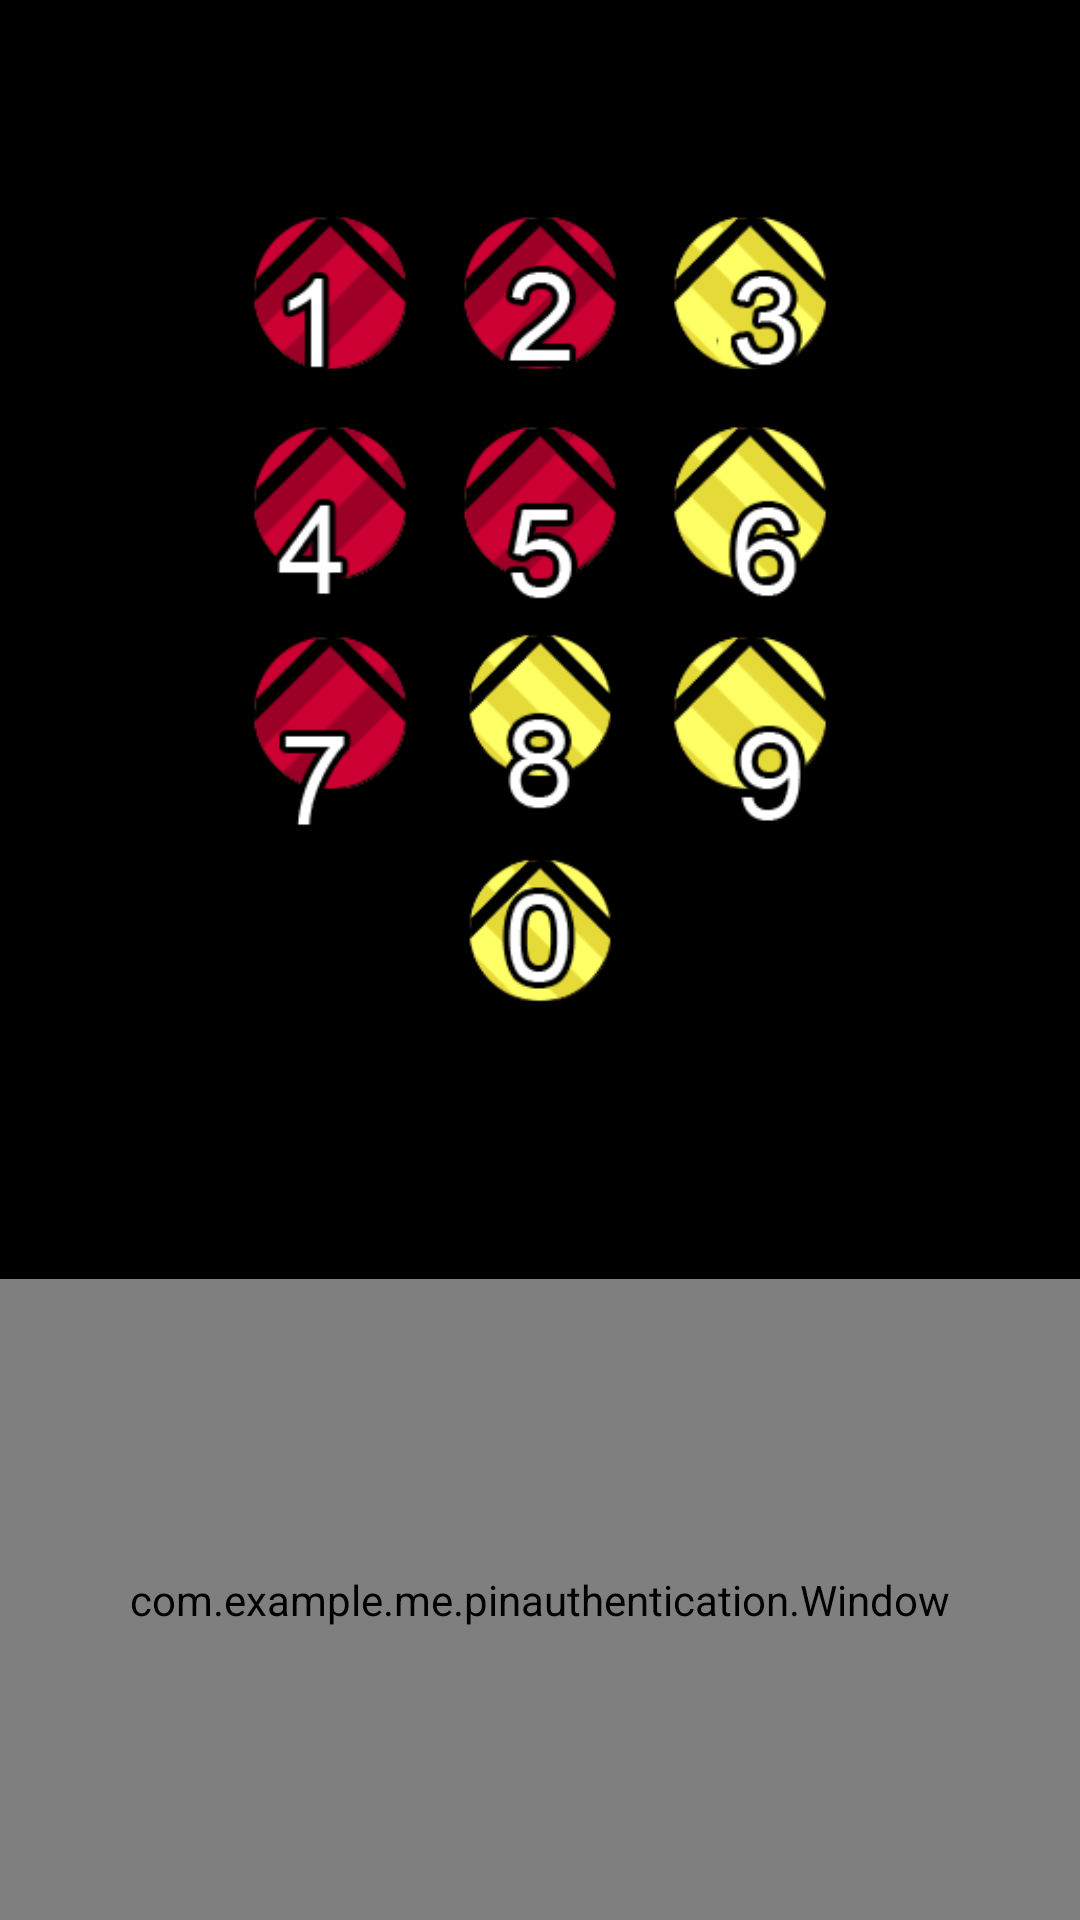

Here is an Android app screen rendered from its layout file. Give the layout XML and the strings, colors and styles it references.
<!-- AndroidManifest.xml: application theme AppTheme -->
<!-- res/layout/activity_confirm_swi_pin.xml -->
<LinearLayout xmlns:android="http://schemas.android.com/apk/res/android"
    xmlns:tools="http://schemas.android.com/tools"
    android:layout_width="fill_parent"
    android:layout_height="fill_parent"
    android:background="@color/black"
    android:orientation="vertical"
    android:weightSum="100"
    tools:context="com.example.me.pinauthentication.ConfirmSwiPIN">

    <TextView
        android:id="@+id/pwd1"
        android:layout_width="wrap_content"
        android:layout_height="0dp"
        android:layout_gravity="center"
        android:layout_marginTop="20dp"
        android:layout_weight="7"
        android:textColor="@color/white"
        android:textSize="24sp"
        android:maxLength="4"
        android:textStyle="bold" />

    <RelativeLayout
        android:layout_width="wrap_content"
        android:layout_height="10dp"
        android:layout_gravity="center"
        android:layout_weight="58"
        android:paddingBottom="@dimen/activity_vertical_margin"
        android:paddingLeft="@dimen/activity_horizontal_margin"
        android:paddingRight="@dimen/activity_horizontal_margin"
        android:paddingTop="@dimen/activity_vertical_margin" >

        <View
            android:id="@+id/window"
            android:layout_width="210dp"
            android:layout_height="280dp" />

        <ImageView
            android:id="@+id/l_0"
            android:layout_width="70dp"
            android:layout_height="70dp"
            android:layout_alignLeft="@+id/window"
            android:layout_alignTop="@+id/window"
            android:contentDescription="@string/one"
            android:src="@drawable/red_up"
            android:tag="UP" android:layout_alignStart="@+id/window" />

        <ImageView
            android:id="@+id/l_1"
            android:layout_width="70dp"
            android:layout_height="70dp"
            android:layout_alignTop="@+id/window"
            android:layout_centerHorizontal="true"
            android:contentDescription="@string/two"
            android:src="@drawable/red_up"
            android:tag="UP" />

        <ImageView
            android:id="@+id/r_0"
            android:layout_width="70dp"
            android:layout_height="70dp"
            android:layout_alignRight="@+id/window"
            android:layout_alignTop="@+id/window"
            android:contentDescription="@string/three"
            android:src="@drawable/yellow_up"
            android:tag="UP" android:layout_alignEnd="@+id/window" />

        <ImageView
            android:id="@+id/l_2"
            android:layout_width="70dp"
            android:layout_height="70dp"
            android:layout_alignLeft="@+id/window"
            android:layout_alignTop="@+id/window"
            android:layout_marginTop="70dp"
            android:contentDescription="@string/four"
            android:src="@drawable/red_up"
            android:tag="UP" android:layout_alignStart="@+id/window" />

        <ImageView
            android:id="@+id/l_3"
            android:layout_width="70dp"
            android:layout_height="70dp"
            android:layout_alignTop="@+id/window"
            android:layout_centerHorizontal="true"
            android:layout_marginTop="70dp"
            android:contentDescription="@string/five"
            android:src="@drawable/red_up"
            android:tag="UP" />

        <ImageView
            android:id="@+id/r_1"
            android:layout_width="70dp"
            android:layout_height="70dp"
            android:layout_alignRight="@+id/window"
            android:layout_alignTop="@+id/window"
            android:layout_marginTop="70dp"
            android:contentDescription="@string/six"
            android:src="@drawable/yellow_up"
            android:tag="UP" android:layout_alignEnd="@+id/window" />

        <ImageView
            android:id="@+id/l_4"
            android:layout_width="70dp"
            android:layout_height="70dp"
            android:layout_alignLeft="@+id/window"
            android:layout_alignTop="@+id/window"
            android:layout_marginTop="140dp"
            android:contentDescription="@string/seven"
            android:src="@drawable/red_up"
            android:tag="UP" android:layout_alignStart="@+id/window" />

        <ImageView
            android:id="@+id/r_2"
            android:layout_width="70dp"
            android:layout_height="65dp"
            android:layout_alignTop="@+id/window"
            android:layout_centerHorizontal="true"
            android:layout_marginTop="140dp"
            android:contentDescription="@string/eight"
            android:src="@drawable/yellow_up"
            android:tag="UP" />

        <ImageView
            android:id="@+id/r_3"
            android:layout_width="70dp"
            android:layout_height="70dp"
            android:layout_alignRight="@+id/window"
            android:layout_alignTop="@+id/window"
            android:layout_marginTop="140dp"
            android:contentDescription="@string/nine"
            android:src="@drawable/yellow_up"
            android:tag="UP" android:layout_alignEnd="@+id/window" />

        <ImageView
            android:id="@+id/r_4"
            android:layout_width="70dp"
            android:layout_height="65dp"
            android:layout_alignBottom="@+id/window"
            android:layout_centerHorizontal="true"
            android:contentDescription="@string/zero"
            android:layout_marginTop="180dp"
            android:src="@drawable/yellow_up"
            android:tag="UP" />

        <ImageView
            android:id="@+id/zahlen"
            android:layout_width="210dp"
            android:layout_height="290dp"
            android:layout_alignLeft="@id/window"
            android:layout_alignTop="@id/window"
            android:contentDescription="@string/zero"
            android:src="@drawable/zahlen" android:layout_alignStart="@id/window" />
    </RelativeLayout>

    <com.example.me.pinauthentication.Window
        android:id="@+id/swipe"
        android:layout_width="fill_parent"
        android:layout_height="0dp"
        android:layout_weight="35" />

</LinearLayout>
<!-- resources referenced by this layout -->
<resources>
  <color name="black">#000000</color>
  <color name="white">#ffffff</color>
  <!-- drawable red_up: png bitmap (drawable, 5564 bytes) -->
  <!-- drawable yellow_up: png bitmap (drawable, 6034 bytes) -->
  <!-- drawable zahlen: png bitmap (drawable, 13369 bytes) -->
  <string name="eight" />
  <string name="five" />
  <string name="four" />
  <string name="nine" />
  <string name="one" />
  <string name="seven" />
  <string name="six" />
  <string name="three" />
  <string name="two" />
  <string name="zero" />
  <style name="AppTheme" parent="Theme.AppCompat.Light">
          
          <item name="android:colorBackground">@color/Background</item>
          <item name="colorPrimary">@color/colorPrimary</item>
          <item name="colorPrimaryDark">@color/colorPrimaryDark</item>
          <item name="colorAccent">@color/colorAccent</item>
          
          <item name="android:itemBackground">@color/white</item>
          
          <item name="android:textColorPrimaryInverse">@android:color/primary_text_light</item>
          <item name="android:textColorPrimary">@color/white</item>
          <item name="actionOverflowMenuStyle">@style/OverflowMenu</item>
          <item name="android:actionBarStyle">@style/myTheme.ActionBar</item>
          <item name="android:actionMenuTextColor">@color/white</item>
  
      </style>
  <color name="Background">#464448</color>
  <color name="colorPrimary">#464448</color>
  <color name="colorPrimaryDark">#303F9F</color>
  <color name="colorAccent">#FF4081</color>
  <style name="OverflowMenu" parent="Widget.AppCompat.PopupMenu.Overflow">
          <item name="android:windowDisablePreview">true</item>
          <item name="overlapAnchor">false</item>
          <item name="android:dropDownVerticalOffset">5.0dp</item>
          
      </style>
  <style name="myTheme.ActionBar" parent="@android:style/Widget.Holo.Light.ActionBar">
          <item name="android:titleTextStyle">@style/myTheme.ActionBar.Text</item>
      </style>
  <style name="myTheme.ActionBar.Text" parent="@android:style/TextAppearance">
          <item name="android:textColor">@color/white</item>
      </style>
</resources>
